Run: headless pygame with SDL's dummy video driver; simulated clock (each Clock.tick advances the game by its frame time, no real sleeping); random seed 0; keys injected as events and as key.get_pressed() state; no mouse input.
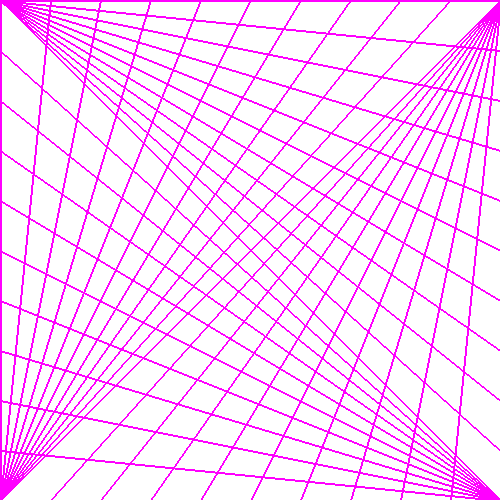
Frame 1 of 4 · flips 1–60 · no input
Frame 2 of 4 · flips 61–180 · tapped SPACE, RETURN · held RIGHT (→), D · screen unchanged from frame 1, image omitted
Frame 3 of 4 · flips 181–300 · held DOWN (↓), S · screen unchanged from frame 2, image omitted
Frame 4 of 4 · flips 301–420 · held LEFT (←), A, UP (↑), W · screen unchanged from frame 3, image omitted

The pygame program that drew these frames:

import pygame

pygame.init()
screen = pygame.display.set_mode((500, 500))
background = pygame.Surface(screen.get_size())
background.fill((255, 255, 255))

for point in range(0, 500, 50): #range(start, stop, step)
    line1 = pygame.draw.line(background, (255, 0, 255), (0, 0), (500, point), 2)

for point in range(0, 500, 50):
    pygame.draw.line(background, (255, 0, 255), (0, 500), (point, 0), 2)

for point in range(0, 500, 50):
    pygame.draw.line(background, (255, 0, 255), (500, 0), (point, 500), 2)

for point in range(0, 500, 50):
    pygame.draw.line(background, (255, 0, 255), (500, 500), (0, point), 2)

running = True
FPS = 30
clock = pygame.time.Clock()

screen.blit(background, (0, 0))

while running:
    milliseconds = clock.tick(FPS)

    for event in pygame.event.get():
        if event.type == pygame.QUIT:
            running = False
        elif event.type == pygame.KEYDOWN:
            if event.key == pygame.K_ESCAPE:
                running = False
    
    pygame.display.flip()

pygame.quit()
